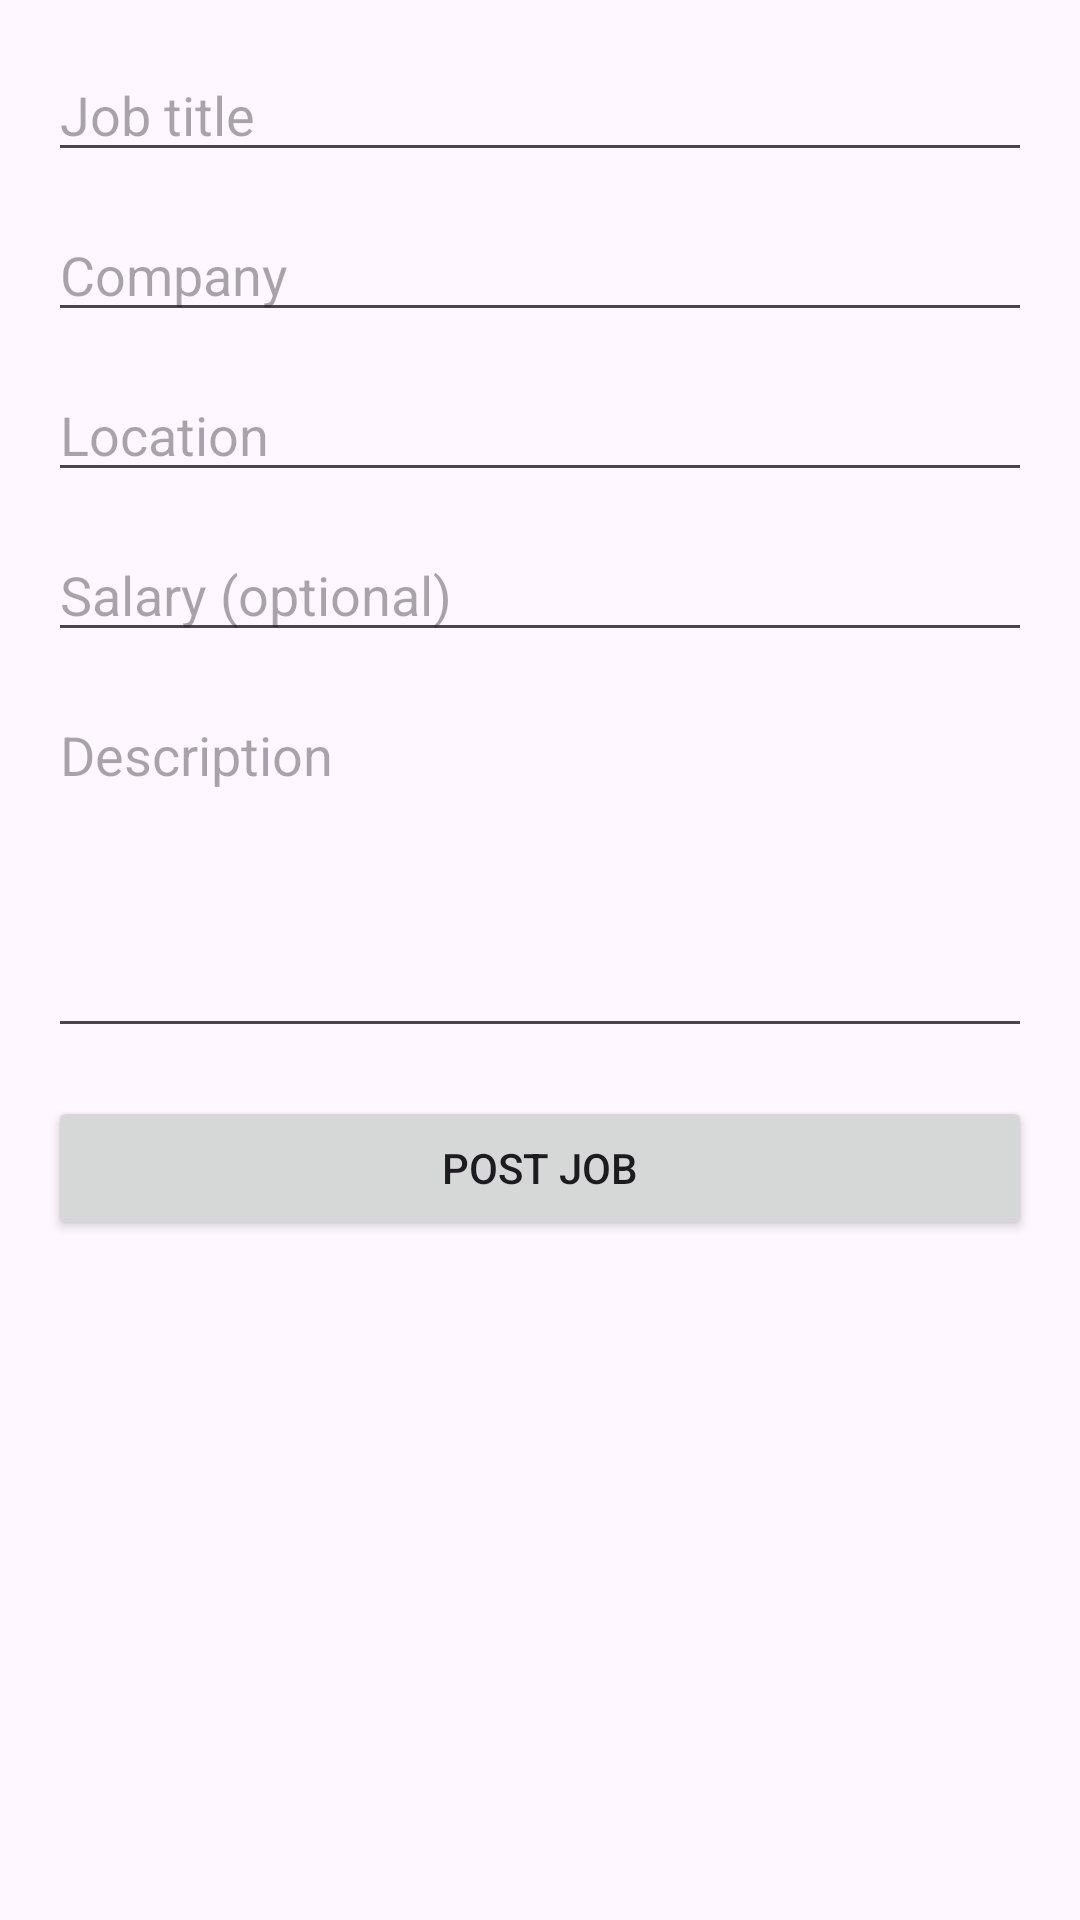

Reconstruct the res/layout file that produces this screen, plus the resources it refers to.
<!-- AndroidManifest.xml: application theme Theme.Firebasedddd -->
<!-- res/layout/activity_post_job.xml -->
<?xml version="1.0" encoding="utf-8"?>
<androidx.constraintlayout.widget.ConstraintLayout
    xmlns:android="http://schemas.android.com/apk/res/android"
    xmlns:app="http://schemas.android.com/apk/res-auto"
    android:layout_width="match_parent"
    android:layout_height="match_parent"
    android:padding="16dp">

    <EditText
        android:id="@+id/etTitle"
        android:layout_width="0dp"
        android:layout_height="wrap_content"
        android:hint="Job title"
        app:layout_constraintTop_toTopOf="parent"
        app:layout_constraintStart_toStartOf="parent"
        app:layout_constraintEnd_toEndOf="parent"/>

    <EditText
        android:id="@+id/etCompany"
        android:layout_width="0dp"
        android:layout_height="wrap_content"
        android:hint="Company"
        android:layout_marginTop="12dp"
        app:layout_constraintTop_toBottomOf="@id/etTitle"
        app:layout_constraintStart_toStartOf="parent"
        app:layout_constraintEnd_toEndOf="parent"/>

    <EditText
        android:id="@+id/etLocation"
        android:layout_width="0dp"
        android:layout_height="wrap_content"
        android:hint="Location"
        android:layout_marginTop="12dp"
        app:layout_constraintTop_toBottomOf="@id/etCompany"
        app:layout_constraintStart_toStartOf="parent"
        app:layout_constraintEnd_toEndOf="parent"/>

    <EditText
        android:id="@+id/etSalary"
        android:layout_width="0dp"
        android:layout_height="wrap_content"
        android:hint="Salary (optional)"
        android:layout_marginTop="12dp"
        app:layout_constraintTop_toBottomOf="@id/etLocation"
        app:layout_constraintStart_toStartOf="parent"
        app:layout_constraintEnd_toEndOf="parent"/>

    <EditText
        android:id="@+id/etDescription"
        android:layout_width="0dp"
        android:layout_height="120dp"
        android:hint="Description"
        android:gravity="top"
        android:layout_marginTop="12dp"
        app:layout_constraintTop_toBottomOf="@id/etSalary"
        app:layout_constraintStart_toStartOf="parent"
        app:layout_constraintEnd_toEndOf="parent"/>

    <Button
        android:id="@+id/btnSubmit"
        android:layout_width="0dp"
        android:layout_height="wrap_content"
        android:text="Post Job"
        android:layout_marginTop="16dp"
        app:layout_constraintTop_toBottomOf="@id/etDescription"
        app:layout_constraintStart_toStartOf="parent"
        app:layout_constraintEnd_toEndOf="parent" />

</androidx.constraintlayout.widget.ConstraintLayout>
<!-- resources referenced by this layout -->
<resources>
  <style name="Theme.Firebasedddd" parent="Base.Theme.Firebasedddd" />
  <style name="Base.Theme.Firebasedddd" parent="Theme.Material3.DayNight.NoActionBar">
          
          
      </style>
</resources>
